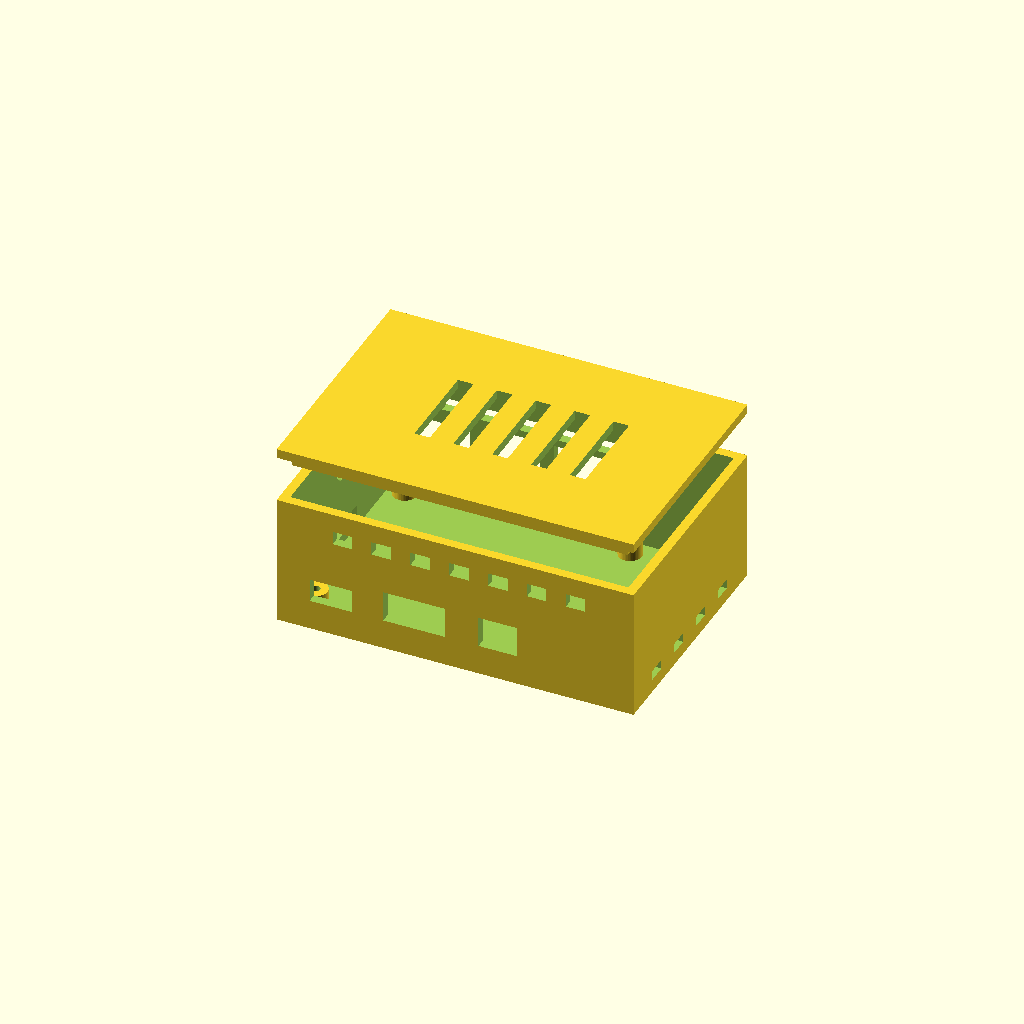
Cell 1: rendered with the file's own defaults.
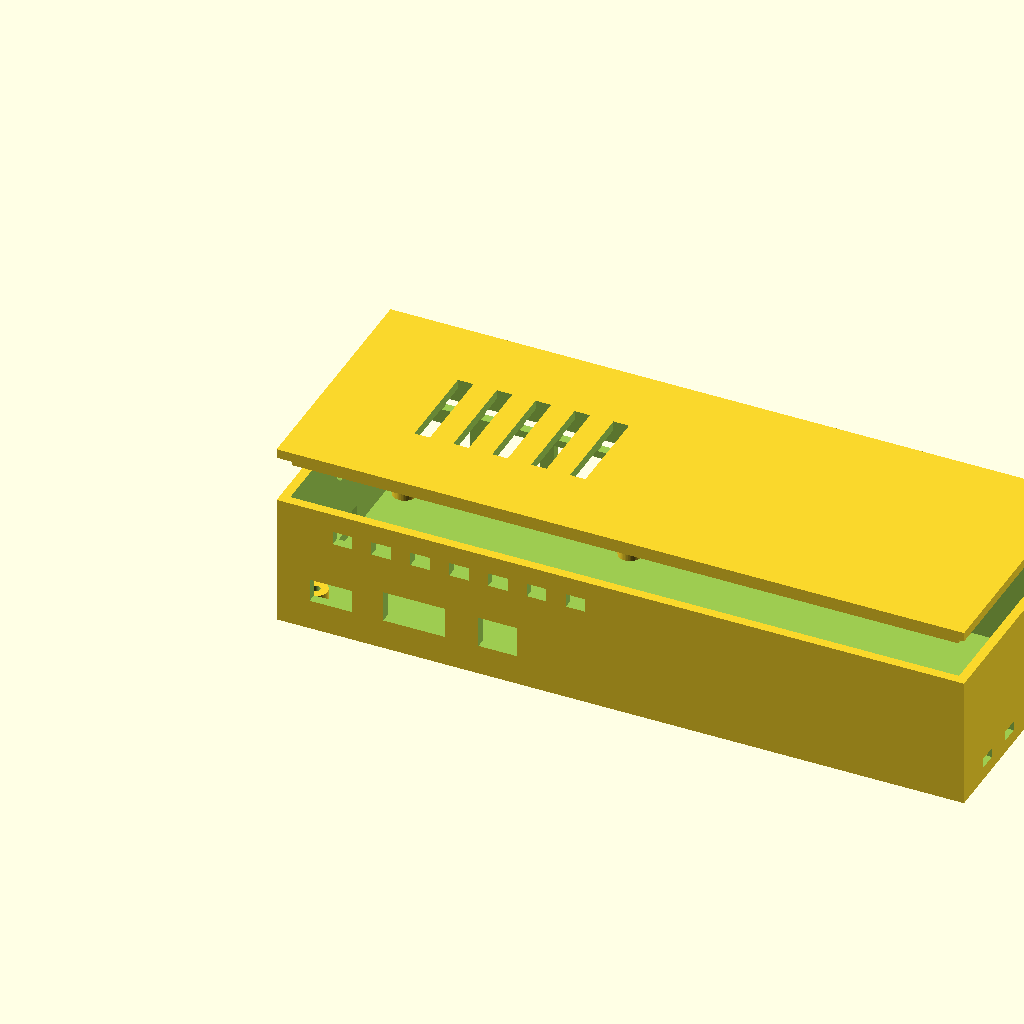
Cell 2: pi_l = 170 (everything else at default).
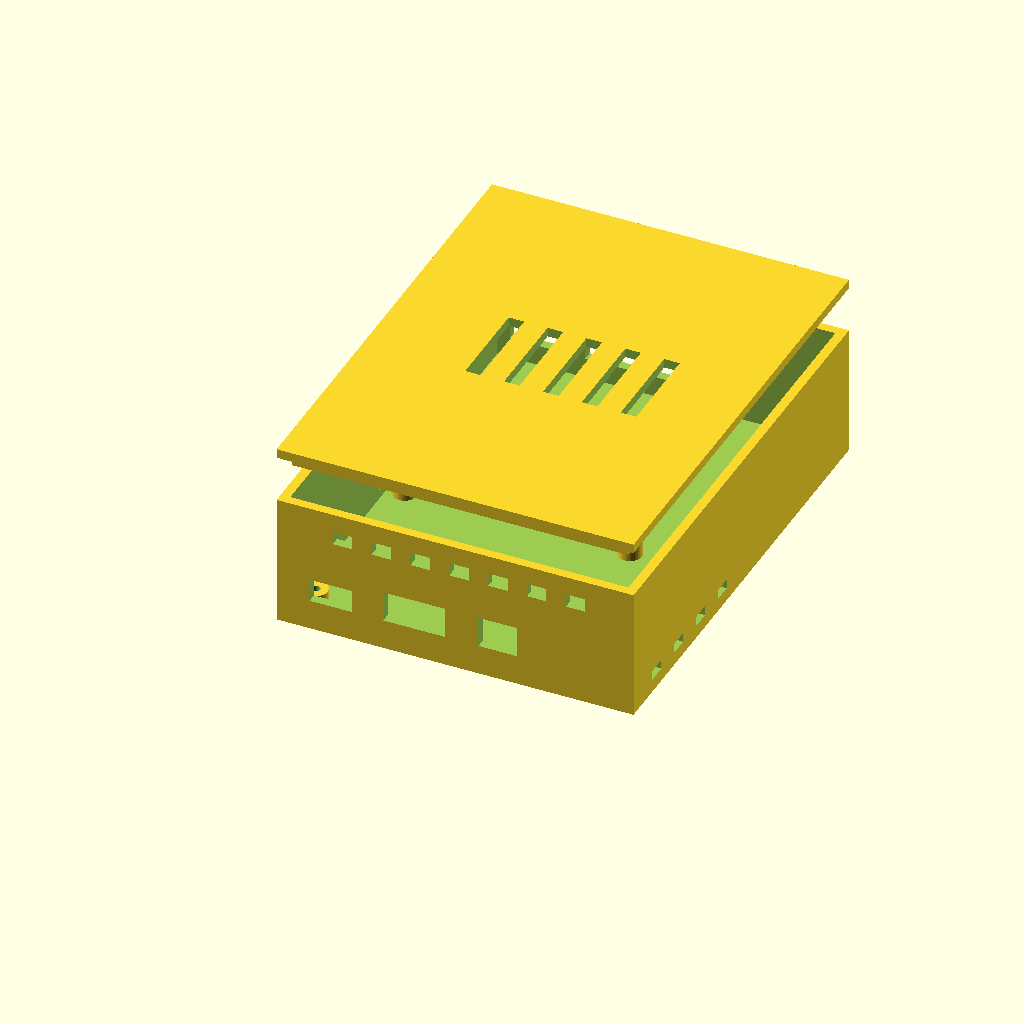
Cell 3 — pi_w set to 112, the other parameters unchanged.
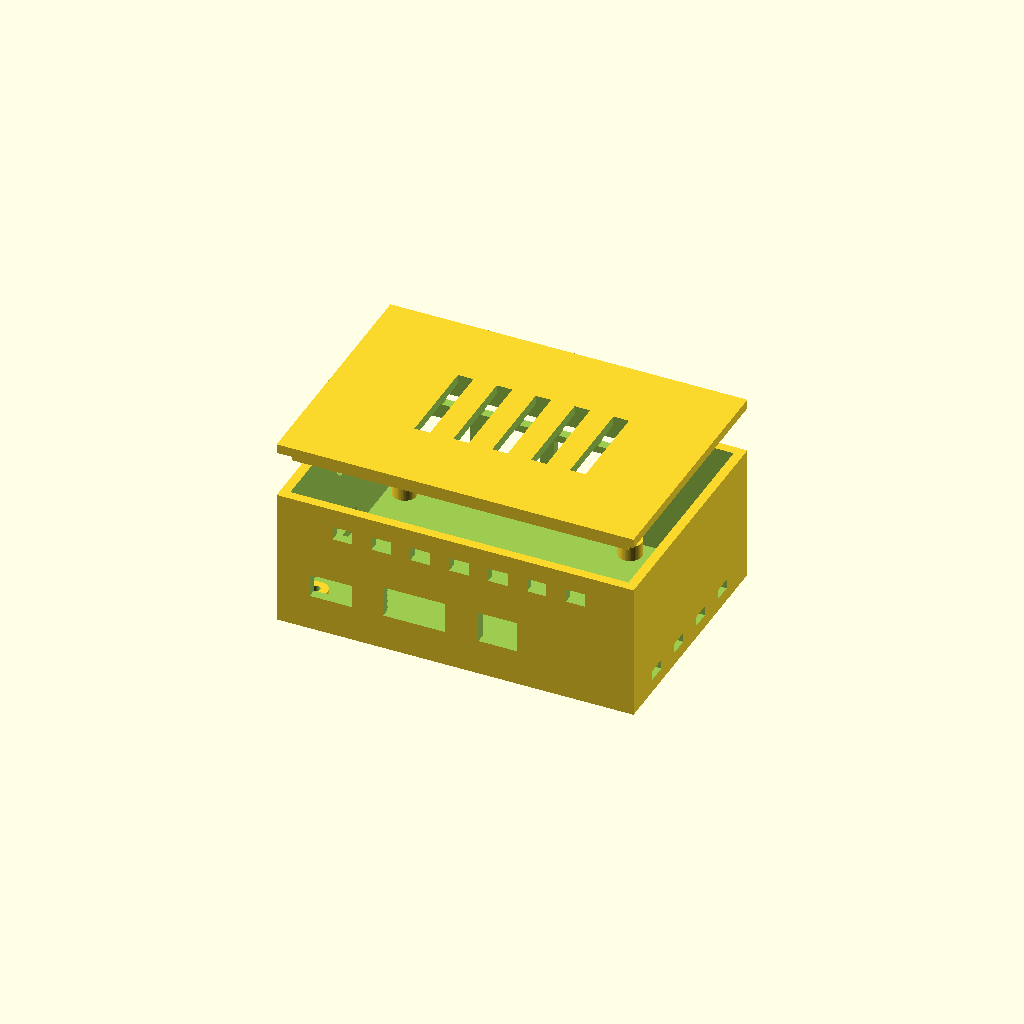
Cell 4: pi_t = 2.8 (everything else at default).
All cells are drawn from one camera (rotation 55°, 0°, 25°, orthographic, colour scheme Cornfield), so only the parameter changes between them.
Source of the model, enclosure/meshgw-case.scad:
// MeshGW enclosure — Raspberry Pi 3B/3B+ with the MeshGW HAT stacked.
//
//   openscad -D part=\"base\" -o meshgw-base.stl meshgw-case.scad
//   openscad -D part=\"lid\"  -o meshgw-lid.stl  meshgw-case.scad
//   openscad -D part=\"all\"  meshgw-case.scad          // preview both
//
// INDOOR ONLY. This is a shelf/rack box: vented, not sealed, no gasket. The
// outdoor RF node on this mesh is the e12solar RAK4631 in its LeMotech IP65
// enclosure — do not repurpose this design for outdoor use.
//
// DIMENSIONS ARE NOMINAL AND UNVERIFIED against a physical Pi. Print the
// test coupon (part="coupon") FIRST — it is just the mounting-boss pattern
// and the port wall, ~10 minutes of filament — and offer it up to the actual
// Pi before committing to a 4-hour full print. Port positions in particular
// vary between Pi models.

part = "all";           // "base" | "lid" | "coupon" | "all"
$fn = 48;

/* ---------------------------------------------------------------- Pi */
pi_l        = 85.0;     // Pi 3B/3B+ board length
pi_w        = 56.0;     // board width
pi_t        = 1.4;      // board thickness
pi_hole_dx  = 58.0;     // mounting hole spacing, long axis
pi_hole_dy  = 49.0;     // mounting hole spacing, short axis
pi_hole_in  = 3.5;      // hole inset from the board corner
pi_hole_d   = 2.75;     // hole diameter (M2.5 clearance)

/* -------------------------------------------------------------- stack */
// Pi board -> standoff -> HAT board -> E22 module -> headroom.
standoff_h  = 11.0;     // Pi top face to HAT underside (stacking header)
hat_t       = 1.6;      // HAT board thickness
e22_t       = 3.6;      // E22-900M30S body height (datasheet: 3.6 mm)
head_room   = 10.0;     // clearance above the E22 for the IPEX pigtail, which
                        // bends sideways off the module and does not like a
                        // tight radius. 10 rather than 6 also buys the band of
                        // wall the exhaust vents need: they have to sit above
                        // the tallest connector opening (USB, top at ~23.8)
                        // and below the lid lip, and at head_room = 6 there
                        // was no gap left between the two.

/* ------------------------------------------------------------ shell */
wall        = 2.4;      // 3 perimeters at 0.4 mm nozzle, 0.2 mm layers
floor_t     = 2.4;
boss_h      = 4.0;      // Pi underside to floor: clears solder + microSD lip
clear       = 1.0;      // gap between board edge and inner wall, per side
lip_h       = 3.0;      // lid register lip
lip_gap     = 0.25;     // lid-to-base clearance; loosen to 0.35 if it binds

inner_l = pi_l + 2*clear;
inner_w = pi_w + 2*clear;
inner_h = boss_h + pi_t + standoff_h + hat_t + e22_t + head_room;

out_l = inner_l + 2*wall;
out_w = inner_w + 2*wall;

/* -------------------------------------------------------------- ports */
// Measured from the Pi board's origin corner (the microSD end, port side).
// [name, centre along that wall, opening width, opening height, sill height
//  above the Pi's TOP face]. VERIFY THESE AGAINST A REAL BOARD.
//
// Long wall (+Y, where Ethernet and USB live):
eth_x = 10.25;  eth_w = 16.0;  eth_h = 14.0;
usb1_x = 29.0;  usb_w = 14.5;  usb_h = 16.0;
usb2_x = 47.0;
// Short/bottom wall (-Y edge): micro-USB power, HDMI, audio.
pwr_x  = 10.6;  pwr_w  = 11.0;  pwr_h = 6.0;
hdmi_x = 32.0;  hdmi_w = 16.0;  hdmi_h = 8.0;
aud_x  = 53.5;  aud_w  = 10.0;  aud_h = 8.0;
// SMA bulkhead for the antenna pigtail: on the -X end wall, above the HAT so
// the connector body clears the board edge. 6.5 mm is the usual SMA bulkhead
// thread clearance. The centre is set from the HAT's top face rather than
// from the floor so it tracks standoff_h if that changes.
sma_d  = 6.5;
sma_z  = boss_h + pi_t + standoff_h + hat_t + 6.0;

module port(cx, cz, w, h) {
    // cx = centre along the wall, cz = centre height above the floor inside
    translate([cx, 0, cz]) cube([w, wall*4, h], center = true);
}

module boss(x, y, h, od = 6.0) {
    translate([x, y, 0]) difference() {
        cylinder(d = od, h = h);
        translate([0, 0, 1.2]) cylinder(d = 2.2, h = h);   // M2.5 self-tap
    }
}

module bosses(h) {
    ox = clear + pi_hole_in;
    oy = clear + pi_hole_in;
    for (x = [ox, ox + pi_hole_dx], y = [oy, oy + pi_hole_dy])
        boss(x, y, h);
}

// Passive convection only. The E22 dumps ~3 W as heat on a sustained TX burst
// and the Pi adds its own; a sealed box would cook both.
//
// Intake is LOW on the +X end wall (under the Pi board) and exhaust is HIGH on
// both long walls, so air crosses the whole stack instead of pooling. The
// first version put tall slots low on the long walls and they cut straight
// through the Ethernet, USB, HDMI and audio openings — the slots and the ports
// merged into one ragged hole. Anything on a long wall now lives in the band
// above the connectors, which is why these z values are derived rather than
// typed in: connector_top < vent < lid lip.
connector_top = floor_t + boss_h + pi_t + max(eth_h, usb_h);
lip_bottom    = floor_t + inner_h - lip_h;
vent_h        = 3.5;
vent_z        = (connector_top + lip_bottom) / 2;   // centred in the free band

module vents_high() {
    // one wall's worth of exhaust, cut at y = 0 (the -Y wall)
    for (i = [0 : 6])
        translate([12 + i*10, -wall*2, vent_z - vent_h/2])
            cube([5, wall*4, vent_h]);
}

module vents_intake() {
    // +X end wall, below the Pi board so cool air enters under it
    for (i = [0 : 3])
        translate([inner_l - wall, 8 + i*12, floor_t + 1.0])
            cube([wall*4, 5, boss_h - 1.5]);
}

module base() {
    difference() {
        union() {
            // shell
            difference() {
                translate([-wall, -wall, 0])
                    cube([out_l, out_w, floor_t + inner_h]);
                translate([0, 0, floor_t])
                    cube([inner_l, inner_w, inner_h + 1]);
            }
            bosses(floor_t + boss_h);
        }
        // --- ports on the +Y long wall ---
        translate([0, inner_w + wall, 0]) {
            port(eth_x + clear,  floor_t + boss_h + pi_t + eth_h/2,  eth_w, eth_h);
            port(usb1_x + clear, floor_t + boss_h + pi_t + usb_h/2,  usb_w, usb_h);
            port(usb2_x + clear, floor_t + boss_h + pi_t + usb_h/2,  usb_w, usb_h);
        }
        // --- ports on the -Y wall ---
        port(pwr_x + clear,  floor_t + boss_h + pi_t + pwr_h/2,  pwr_w, pwr_h);
        port(hdmi_x + clear, floor_t + boss_h + pi_t + hdmi_h/2, hdmi_w, hdmi_h);
        port(aud_x + clear,  floor_t + boss_h + pi_t + aud_h/2,  aud_w, aud_h);
        // --- SMA bulkhead on the -X end wall ---
        translate([-wall*2, inner_w/2, sma_z])
            rotate([0, 90, 0]) cylinder(d = sma_d, h = wall*4);
        // --- microSD slot on the -X end wall, at board level ---
        translate([-wall*2, inner_w/2 - 8, floor_t + boss_h - 1.5])
            cube([wall*4, 16, 3.5]);
        vents_high();
        translate([0, inner_w, 0]) mirror([0, 1, 0]) vents_high();
        vents_intake();
    }
}

module lid() {
    difference() {
        union() {
            translate([-wall, -wall, 0]) cube([out_l, out_w, wall]);
            // register lip, inset by the fit clearance
            translate([lip_gap, lip_gap, -lip_h])
                difference() {
                    cube([inner_l - 2*lip_gap, inner_w - 2*lip_gap, lip_h]);
                    translate([wall, wall, -1])
                        cube([inner_l - 2*wall - 2*lip_gap,
                              inner_w - 2*wall - 2*lip_gap, lip_h + 2]);
                }
        }
        // lid vents, offset from the base vents so they do not line up and
        // let dust fall straight through onto the board
        for (i = [0 : 4])
            translate([24 + i*10, inner_w/2 - 12, -1])
                cube([4, 24, wall + 2]);
    }
}

// Print this first. All four bosses + the -Y port wall: proves hole spacing
// in BOTH axes, boss height and port alignment against a real Pi for ~20 min
// of filament instead of a 4-hour full print.
//
// The floor is a perimeter frame, not a slab — the middle is cut away to save
// filament. The frame must stay wide enough to actually reach all four
// bosses; a narrow strip along one edge leaves the far pair floating in
// space, which slices into two loose pucks (found the hard way: OpenSCAD
// reported 4 volumes).
coupon_frame = 12.0;    // frame width; must exceed pi_hole_in + boss radius

module coupon() {
    difference() {
        union() {
            translate([-wall, -wall, 0])
                cube([out_l, out_w, floor_t]);
            translate([-wall, -wall, 0])
                cube([out_l, wall, floor_t + boss_h + pi_t + 10]);
            bosses(floor_t + boss_h);
        }
        // hollow out the middle, leaving the frame
        translate([coupon_frame, coupon_frame, -1])
            cube([inner_l - 2*coupon_frame, inner_w - 2*coupon_frame,
                  floor_t + 2]);
        port(pwr_x + clear,  floor_t + boss_h + pi_t + pwr_h/2,  pwr_w, pwr_h);
        port(hdmi_x + clear, floor_t + boss_h + pi_t + hdmi_h/2, hdmi_w, hdmi_h);
        port(aud_x + clear,  floor_t + boss_h + pi_t + aud_h/2,  aud_w, aud_h);
    }
}

if (part == "base")        base();
else if (part == "lid")    lid();
else if (part == "coupon") coupon();
else {
    base();
    translate([0, 0, floor_t + inner_h + 12]) lid();
}
Customizer parameters (derived from the source; name, type, default, range or options):
part: string, default "all"
pi_l: number, default 85
pi_w: number, default 56
pi_t: number, default 1.4
pi_hole_dx: number, default 58
pi_hole_dy: number, default 49
pi_hole_in: number, default 3.5
pi_hole_d: number, default 2.75
standoff_h: number, default 11
hat_t: number, default 1.6
e22_t: number, default 3.6
head_room: number, default 10
wall: number, default 2.4
floor_t: number, default 2.4
boss_h: number, default 4
clear: number, default 1
lip_h: number, default 3
lip_gap: number, default 0.25
usb2_x: number, default 47
sma_d: number, default 6.5
